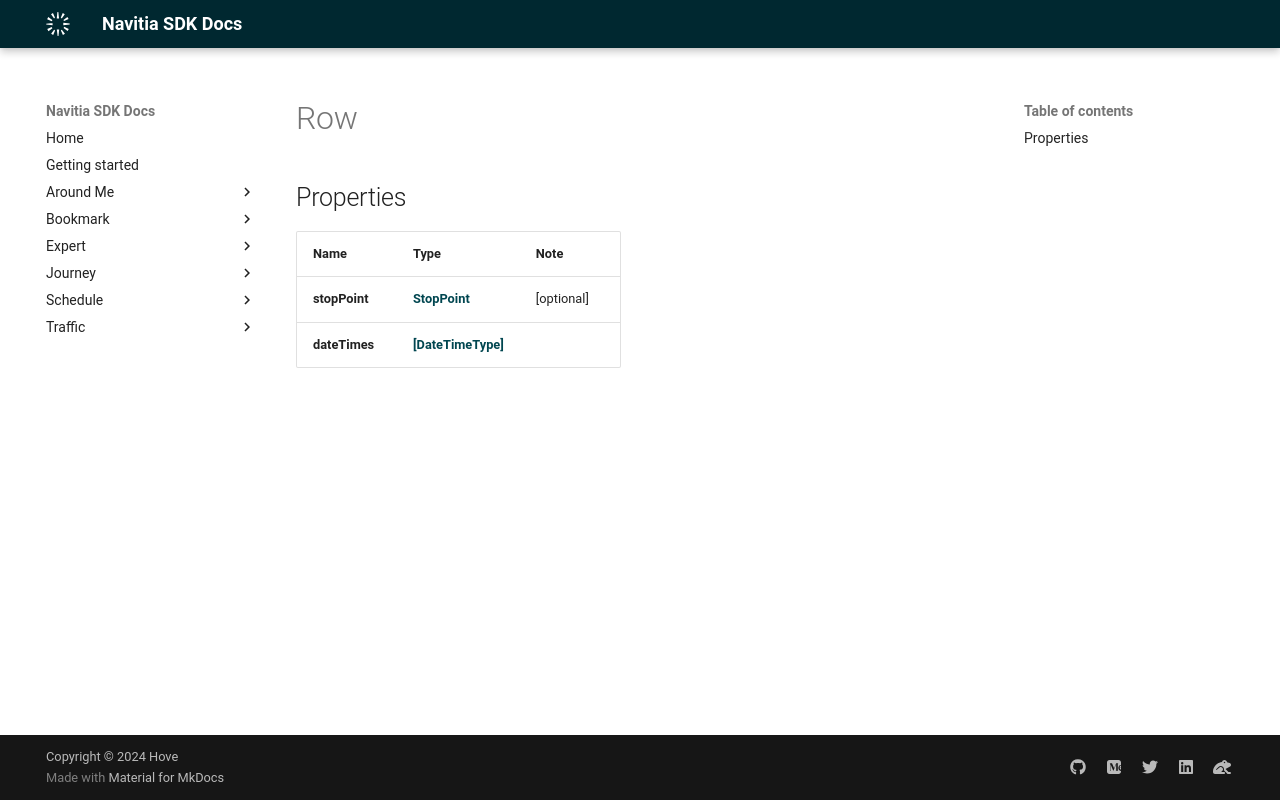

repository: hove-io/navitia_sdk_docs · page: expert/ios/model/Row/index.html · generator: mkdocs


# Row

## Properties

Name | Type | Note
---- | ---- | ----
**stopPoint** | [**StopPoint**](StopPoint.md) | [optional] 
**dateTimes** | [**[DateTimeType]**](DateTimeType.md) | 
